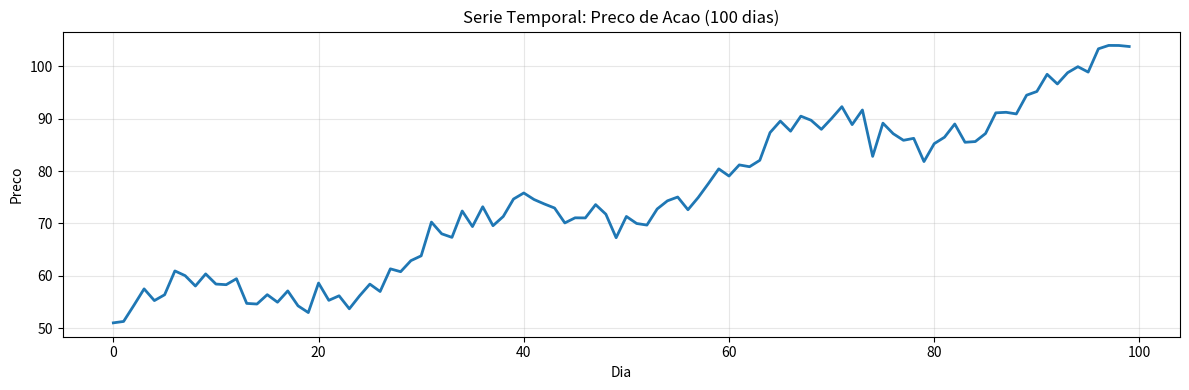

Generate this figure with matplotlib: (Note: this script raises an exception after producing the figure.)
import numpy as np
import matplotlib.pyplot as plt

# Serie temporal simples: 100 dias
np.random.seed(42)
dias = np.arange(100)

# Preco de acao simulado: tendencia + sazonalidade + ruido
tendencia = dias * 0.5 + 50
sazonalidade = 5 * np.sin(2 * np.pi * dias / 30)
ruido = np.random.normal(0, 2, 100)
preco = tendencia + sazonalidade + ruido

plt.figure(figsize=(12, 4))
plt.plot(dias, preco, linewidth=2)
plt.xlabel("Dia")
plt.ylabel("Preco")
plt.title("Serie Temporal: Preco de Acao (100 dias)")
plt.grid(True, alpha=0.3)
plt.tight_layout()
plt.savefig("/tmp/serie_temporal_simples.png", dpi=100, bbox_inches="tight")
plt.show()

print("Observacoes:")
print(f"Preco inicial: {preco[0]:.2f}")
print(f"Preco final: {preco[-1]:.2f}")
print(f"Minimo: {np.min(preco):.2f}")
print(f"Maximo: {np.max(preco):.2f}")


# Decomposicao aditiva manualmente
def decompose_aditiva(y, periodo):
    n = len(y)
    # Tendencia: media movel centrada
    tendencia = np.zeros(n)
    janela = periodo
    for i in range(n):
        inicio = max(0, i - janela // 2)
        fim = min(n, i + janela // 2 + 1)
        tendencia[i] = np.mean(y[inicio:fim])
    # Sazonalidade: media por posicao no ciclo
    y_detrended = y - tendencia
    sazonalidade = np.zeros(n)
    for fase in range(periodo):
        indices = np.arange(fase, n, periodo)
        if len(indices) > 0:
            sazonalidade[indices] = np.mean(y_detrended[indices])
    # Ruido: residuo
    ruido = y - tendencia - sazonalidade
    return tendencia, sazonalidade, ruido


def teste_estacionariedade_simples(y, lag=1):
    # Correlacao entre y[t] e y[t-lag]
    y_atual = y[lag:]
    y_passada = y[:-lag]
    if len(y_atual) == 0:
        return float("nan")
    correlacao = np.corrcoef(y_atual, y_passada)[0, 1]
    return correlacao


def diferenciar(y, ordem=1):
    resultado = y.copy()
    for _ in range(ordem):
        resultado = np.diff(resultado)
    return resultado


def calcular_acf(y, nlags=40):
    y = y - np.mean(y)
    c0 = np.dot(y, y) / len(y)
    acf_vals = np.zeros(nlags + 1)
    acf_vals[0] = 1.0
    for lag in range(1, nlags + 1):
        c_lag = np.dot(y[:-lag], y[lag:]) / len(y)
        acf_vals[lag] = c_lag / c0
    return acf_vals


def calcular_pacf_aproximada(y, nlags=40):
    # Aproximacao simplificada usando regressao
    acf_vals = calcular_acf(y, nlags)
    pacf_vals = np.zeros(nlags + 1)
    pacf_vals[0] = 1.0
    pacf_vals[1] = acf_vals[1]
    for lag in range(2, nlags + 1):
        pacf_vals[lag] = acf_vals[lag]
    return pacf_vals


def media_movel_simples(y, k):
    n = len(y)
    sma = np.zeros(n)
    for i in range(n):
        inicio = max(0, i - k//2)
        fim = min(n, i + k//2 + 1)
        sma[i] = np.mean(y[inicio:fim])
    return sma


def suavizacao_exponencial(y, alpha=0.3):
    n = len(y)
    ses = np.zeros(n)
    ses[0] = y[0]
    for t in range(1, n):
        ses[t] = alpha * y[t] + (1 - alpha) * ses[t-1]
    return ses


def detectar_sazonalidade_fft(y, sampling_rate=1):
    n = len(y)

    # Remover tendencia (diferenciar)
    y_detrended = np.diff(y)

    # FFT
    fft = np.fft.fft(y_detrended)
    potencia = np.abs(fft[:n//2])**2
    frequencias = np.fft.fftfreq(len(y_detrended), 1/sampling_rate)[:len(y_detrended)//2]

    # Top frequencias
    top_indices = np.argsort(potencia)[-5:][::-1]
    top_frequencias = frequencias[top_indices]
    top_periodos = 1 / (top_frequencias + 1e-10)

    return frequencias, potencia, top_periodos

# Gerar serie com sazonalidade clara
t = np.arange(365)
y_saz = 100 + 10*np.sin(2*np.pi*t/365) + 5*np.sin(2*np.pi*t/30) + np.random.normal(0, 1, 365)

freq, pot, periodos = detectar_sazonalidade_fft(y_saz, sampling_rate=1)

fig, axes = plt.subplots(2, 1, figsize=(12, 8))

axes[0].plot(y_saz, linewidth=1)
axes[0].set_title('Serie com Sazonalidade Anual e Mensal')
axes[0].set_ylabel('Valor')
axes[0].grid(True, alpha=0.3)

# Log scale para melhor visualizacao
axes[1].semilogy(freq, pot + 1e-10, linewidth=1)
axes[1].set_title('Espectro de Potencia (FFT)')
axes[1].set_xlabel('Frequencia')
axes[1].set_ylabel('Potencia (log)')
axes[1].grid(True, alpha=0.3)
axes[1].set_xlim(0, 0.1)

plt.tight_layout()
plt.show()

print("Periodos detectados:")
for i, periodo in enumerate(periodos[:5]):
    if periodo > 0:
        print(f"  {i+1}. Periodo ~ {periodo:.1f} dias")

# PRATICA
resultado = None  # TAREFA DO ALUNO: Implemente aqui

# PRATICA
resultado = None  # TAREFA DO ALUNO: Implemente aqui

# PRATICA
resultado = None  # TAREFA DO ALUNO: Implemente aqui

# SOLUCAO - Exercicio 1: decomposicao manual
np.random.seed(42)
n_pts = 200
t = np.arange(n_pts)
tendencia = 0.05 * t
sazonalidade = 3 * np.sin(2 * np.pi * t / 12)
ruido = np.random.randn(n_pts) * 0.5
y_exercicio = tendencia + sazonalidade + ruido

reconstruida = tendencia + sazonalidade + ruido
erro_maximo = np.max(np.abs(y_exercicio - reconstruida))

print(f'Erro maximo de reconstrucao: {erro_maximo:.8f}')
print(f'Tendencia final: {tendencia[-1]:.2f}')
print(f'Desvio padrao do ruido: {np.std(ruido):.2f}')

# SOLUCAO - Exercicio 2: ACF em series diferentes
np.random.seed(456)

y_ruido = np.random.normal(0, 1, 200)
y_tendencia = 50 + np.arange(200) * 0.3 + np.random.normal(0, 2, 200)
y_sazonal = 50 + 8 * np.sin(2 * np.pi * np.arange(200) / 30) + np.random.normal(0, 1, 200)

series = {
    'Ruido branco': y_ruido,
    'Tendencia': y_tendencia,
    'Sazonalidade': y_sazonal,
}

fig, axes = plt.subplots(1, 3, figsize=(15, 4))
for ax, (nome, serie) in zip(axes, series.items()):
    acf = calcular_acf(serie, nlags=20)
    estado = 'Estacionaria' if abs(acf[20]) < 0.2 else 'Nao-estacionaria'
    lags = np.arange(len(acf))
    ax.stem(lags, acf, basefmt=' ')
    ax.axhline(y=0.2, color='r', linestyle='--', alpha=0.5)
    ax.axhline(y=-0.2, color='r', linestyle='--', alpha=0.5)
    ax.set_title(f'{nome}\n{estado}')
    ax.set_xlabel('Lag')
    ax.set_ylabel('ACF')
    ax.grid(True, alpha=0.3)
    print(f'{nome}: ACF[20]={acf[20]:.3f} -> {estado}')

plt.tight_layout()
plt.show()

# SOLUCAO - Exercicio 3: diferenciacao minima
y_nao_est = y_tendencia

for d in range(4):
    y_d = np.diff(y_nao_est, n=d) if d > 0 else y_nao_est
    acf_d = calcular_acf(y_d, nlags=20)
    print(f'd={d}: ACF[1]={acf_d[1]:.3f}, variancia={np.var(y_d):.3f}')
    if abs(acf_d[1]) < 0.5:
        print(f'Ordem minima sugerida: d={d}')
        break

# Demonstracao: regressao espuria
np.random.seed(999)
t = np.arange(200)
y1 = np.cumsum(np.random.normal(0, 1, 200))
y2 = np.cumsum(np.random.normal(0, 1, 200))

coef_espurio = np.polyfit(y1, y2, 1)[0]
y1_est = np.diff(y1)
y2_est = np.diff(y2)
coef_correto = np.polyfit(y1_est, y2_est, 1)[0]

print(f'Coeficiente regressao em niveis: {coef_espurio:.4f}')
print(f'Coeficiente apos diferenciacao: {coef_correto:.4f}')

fig, axes = plt.subplots(1, 2, figsize=(14, 5))
axes[0].scatter(y1, y2, alpha=0.5, s=20)
axes[0].plot(y1, np.polyval([coef_espurio, 0], y1), 'r-', label=f'y2={coef_espurio:.3f}*y1')
axes[0].set_title('Regressao espuria')
axes[0].set_xlabel('y1')
axes[0].set_ylabel('y2')
axes[0].legend()
axes[0].grid(True, alpha=0.3)

axes[1].scatter(y1_est, y2_est, alpha=0.5, s=20, color='green')
axes[1].plot(y1_est, np.polyval([coef_correto, 0], y1_est), 'r-', label=f'y2={coef_correto:.3f}*y1')
axes[1].set_title('Apos diferenciacao')
axes[1].set_xlabel('Diff(y1)')
axes[1].set_ylabel('Diff(y2)')
axes[1].legend()
axes[1].grid(True, alpha=0.3)
plt.tight_layout()
plt.show()

# Demonstracao: diferenciacao excessiva
y_original = 100 + 0.1 * np.arange(100) + 2 * np.sin(2 * np.pi * np.arange(100) / 30) + np.random.normal(0, 1, 100)
d0 = y_original
d1 = np.diff(d0)
d2 = np.diff(d1)
d3 = np.diff(d2)

print(f'Variancia d=0: {np.var(d0):.2f}')
print(f'Variancia d=1: {np.var(d1):.2f}')
print(f'Variancia d=2: {np.var(d2):.2f}')
print(f'Variancia d=3: {np.var(d3):.2f}')

fig, axes = plt.subplots(4, 1, figsize=(12, 10))
for ax, data, label, color in zip(
    axes,
    [d0, d1, d2, d3],
    ['d=0 (Original)', 'd=1', 'd=2', 'd=3 (sobre-diferenciada)'],
    ['steelblue', 'orange', 'green', 'red'],
):
    ax.plot(np.arange(len(data)), data, 'o-', markersize=3, linewidth=1, color=color)
    ax.set_ylabel(label)
    ax.grid(True, alpha=0.3)
axes[-1].set_xlabel('Tempo')
plt.tight_layout()
plt.show()

# Demonstracao: sazonalidade ignorada
t = np.arange(120)
y_saz = 100 + 10 * np.sin(2 * np.pi * t / 12) + np.random.normal(0, 1, 120)
y_diff_comum = np.diff(y_saz)
y_diff_sazonal = y_saz[12:] - y_saz[:-12]

acf_original = calcular_acf(y_saz, nlags=36)
acf_diff_comum = calcular_acf(y_diff_comum, nlags=35)
acf_diff_sazonal = calcular_acf(y_diff_sazonal, nlags=35)

fig, axes = plt.subplots(3, 1, figsize=(14, 10))
for ax, acf, title in zip(
    axes,
    [acf_original, acf_diff_comum, acf_diff_sazonal],
    ['ACF original', 'ACF diferenca comum', 'ACF diferenca sazonal (lag=12)'],
):
    lags = np.arange(len(acf))
    ax.stem(lags, acf, basefmt=' ')
    ax.axvline(x=12, color='r', linestyle='--', alpha=0.5)
    ax.set_title(title)
    ax.set_ylabel('ACF')
    ax.grid(True, alpha=0.3)
axes[-1].set_xlabel('Lag')
plt.tight_layout()
plt.show()

# Demonstracao: media movel centrada vaza futuro
y = 100 + 0.1 * np.arange(100) + 5 * np.sin(2 * np.pi * np.arange(100) / 30) + np.random.normal(0, 1, 100)

sma_centrada = np.zeros(100)
for i in range(100):
    inicio = max(0, i - 5)
    fim = min(100, i + 5 + 1)
    sma_centrada[i] = np.mean(y[inicio:fim])

sma_passada = np.zeros(100)
for i in range(100):
    inicio = max(0, i - 10)
    fim = i + 1
    sma_passada[i] = np.mean(y[inicio:fim])

ema = suavizacao_exponencial(y, alpha=0.2)
t = np.arange(100)

fig, axes = plt.subplots(2, 1, figsize=(12, 8))
axes[0].plot(t, y, 'o-', label='Original', alpha=0.5, markersize=3, linewidth=1)
axes[0].plot(t, sma_centrada, label='SMA centrada (invalida para predicao)', linewidth=2, linestyle='--')
axes[0].plot(t, sma_passada, label='SMA usando passado', linewidth=2)
axes[0].set_title('Media movel centrada vs passado')
axes[0].legend()
axes[0].grid(True, alpha=0.3)

axes[1].plot(t, y, 'o-', label='Original', alpha=0.5, markersize=3, linewidth=1)
axes[1].plot(t, ema, label='EMA', linewidth=2)
axes[1].set_title('EMA para predicao')
axes[1].set_xlabel('Tempo')
axes[1].legend()
axes[1].grid(True, alpha=0.3)
plt.tight_layout()
plt.show()

# Demonstracao: serie estacionaria com ciclos
t = np.arange(200)
y_ciclo = 5 * np.sin(2 * np.pi * t / 50) + 2 * np.sin(2 * np.pi * t / 17) + np.random.normal(0, 0.5, 200)
corr_ciclo = teste_estacionariedade_simples(y_ciclo)
acf_ciclo = calcular_acf(y_ciclo, nlags=50)

fig, axes = plt.subplots(2, 1, figsize=(12, 8))
axes[0].plot(t, y_ciclo, 'o-', markersize=3, linewidth=1)
axes[0].set_title(f'Serie com ciclos (corr lag-1 = {corr_ciclo:.3f})')
axes[0].set_ylabel('Valor')
axes[0].grid(True, alpha=0.3)

lags = np.arange(len(acf_ciclo))
axes[1].stem(lags, acf_ciclo, basefmt=' ')
axes[1].set_title('ACF: picos indicam ciclos regulares')
axes[1].set_ylabel('ACF')
axes[1].set_xlabel('Lag')
axes[1].grid(True, alpha=0.3)
plt.tight_layout()
plt.show()

print(f'Correlacao lag-1: {corr_ciclo:.4f}')
print(f'Media: {np.mean(y_ciclo):.3f}')
print(f'Variancia: {np.var(y_ciclo):.3f}')
